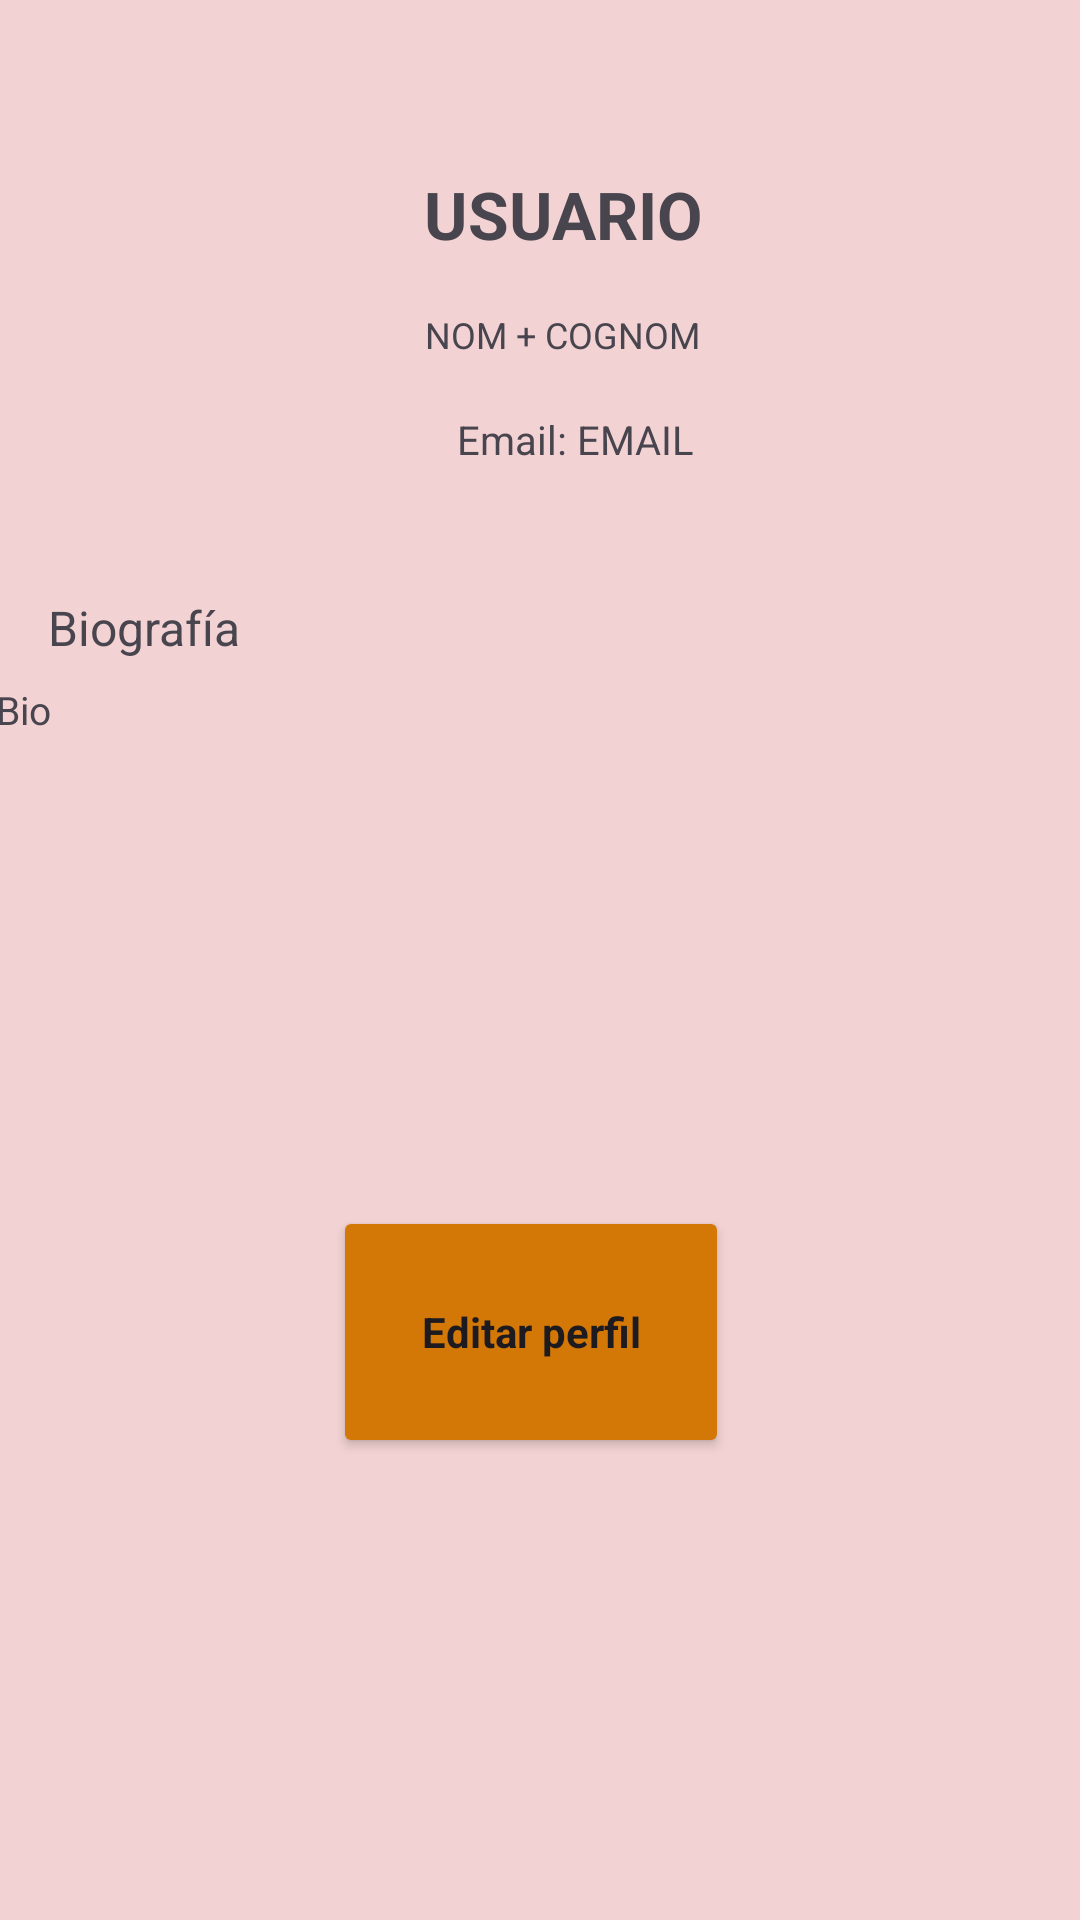

Layout XML and referenced resources for this Android screen:
<!-- AndroidManifest.xml: application theme Theme.PerfilUsuari -->
<!-- res/layout/activity_perfil_usuari.xml -->
<?xml version="1.0" encoding="utf-8"?>
<androidx.constraintlayout.widget.ConstraintLayout xmlns:android="http://schemas.android.com/apk/res/android"
    xmlns:app="http://schemas.android.com/apk/res-auto"
    xmlns:tools="http://schemas.android.com/tools"
    android:id="@+id/main"
    android:layout_width="match_parent"
    android:layout_height="match_parent"
    android:background="#F2D2D2"
    tools:context=".PerfilUsuari">

    <TextView
        android:id="@+id/nomcognom"
        android:layout_width="211dp"
        android:layout_height="22dp"
        android:text="NOM + COGNOM"
        android:textSize="12sp"
        app:layout_constraintBottom_toBottomOf="parent"
        app:layout_constraintEnd_toEndOf="parent"
        app:layout_constraintHorizontal_bias="0.95"
        app:layout_constraintStart_toStartOf="parent"
        app:layout_constraintTop_toTopOf="parent"
        app:layout_constraintVertical_bias="0.167" />

    <TextView
        android:id="@+id/user"
        android:layout_width="212dp"
        android:layout_height="39dp"
        android:text="USUARIO"
        android:textSize="22sp"
        android:textStyle="bold"
        app:layout_constraintBottom_toTopOf="@+id/nomcognom"
        app:layout_constraintEnd_toEndOf="parent"
        app:layout_constraintHorizontal_bias="0.954"
        app:layout_constraintStart_toStartOf="parent"
        app:layout_constraintTop_toTopOf="parent"
        app:layout_constraintVertical_bias="0.882" />

    <TextView
        android:id="@+id/email"
        android:layout_width="152dp"
        android:layout_height="18dp"
        android:layout_marginTop="12dp"
        android:text="Email: EMAIL"
        android:textSize="15sp"
        app:autoSizeTextType="uniform"
        app:layout_constraintBottom_toBottomOf="parent"
        app:layout_constraintEnd_toEndOf="parent"
        app:layout_constraintHorizontal_bias="0.733"
        app:layout_constraintStart_toStartOf="parent"
        app:layout_constraintTop_toBottomOf="@+id/nomcognom"
        app:layout_constraintVertical_bias="0.0" />

    <TextView
        android:id="@+id/titBio"
        android:layout_width="wrap_content"
        android:layout_height="wrap_content"
        android:text="Biografía"
        android:textSize="16sp"
        app:layout_constraintBottom_toBottomOf="parent"
        app:layout_constraintEnd_toEndOf="parent"
        app:layout_constraintHorizontal_bias="0.054"
        app:layout_constraintStart_toStartOf="parent"
        app:layout_constraintTop_toTopOf="parent"
        app:layout_constraintVertical_bias="0.321" />

    <TextView
        android:id="@+id/bio"
        android:layout_width="365dp"
        android:layout_height="73dp"
        android:text="Bio"
        android:textSize="13sp"
        app:layout_constraintBottom_toBottomOf="parent"
        app:layout_constraintEnd_toEndOf="parent"
        app:layout_constraintHorizontal_bias="0.347"
        app:layout_constraintStart_toStartOf="parent"
        app:layout_constraintTop_toBottomOf="@+id/titBio"
        app:layout_constraintVertical_bias="0.022" />

    <ImageView
        android:id="@+id/Imagen"
        android:layout_width="143dp"
        android:layout_height="146dp"
        android:scaleType="centerCrop"
        app:layout_constraintBottom_toBottomOf="parent"
        app:layout_constraintEnd_toEndOf="parent"
        app:layout_constraintHorizontal_bias="0.093"
        app:layout_constraintStart_toStartOf="parent"
        app:layout_constraintTop_toTopOf="parent"
        app:layout_constraintVertical_bias="0.068"
        tools:srcCompat="@tools:sample/avatars" />

    <Button
        android:id="@+id/btnEditInfo"
        android:layout_width="132dp"
        android:layout_height="84dp"
        android:backgroundTint="#D37806"
        android:fontFamily="sans-serif"
        android:text="Editar perfil"
        android:textAllCaps="false"
        android:textStyle="bold"
        app:layout_constraintBottom_toBottomOf="parent"
        app:layout_constraintEnd_toEndOf="parent"
        app:layout_constraintHorizontal_bias="0.487"
        app:layout_constraintStart_toStartOf="parent"
        app:layout_constraintTop_toTopOf="parent"
        app:layout_constraintVertical_bias="0.723" />

</androidx.constraintlayout.widget.ConstraintLayout>
<!-- resources referenced by this layout -->
<resources>
  <style name="Theme.PerfilUsuari" parent="Base.Theme.PerfilUsuari" />
  <style name="Base.Theme.PerfilUsuari" parent="Theme.Material3.DayNight.NoActionBar">
          
          
      </style>
</resources>
